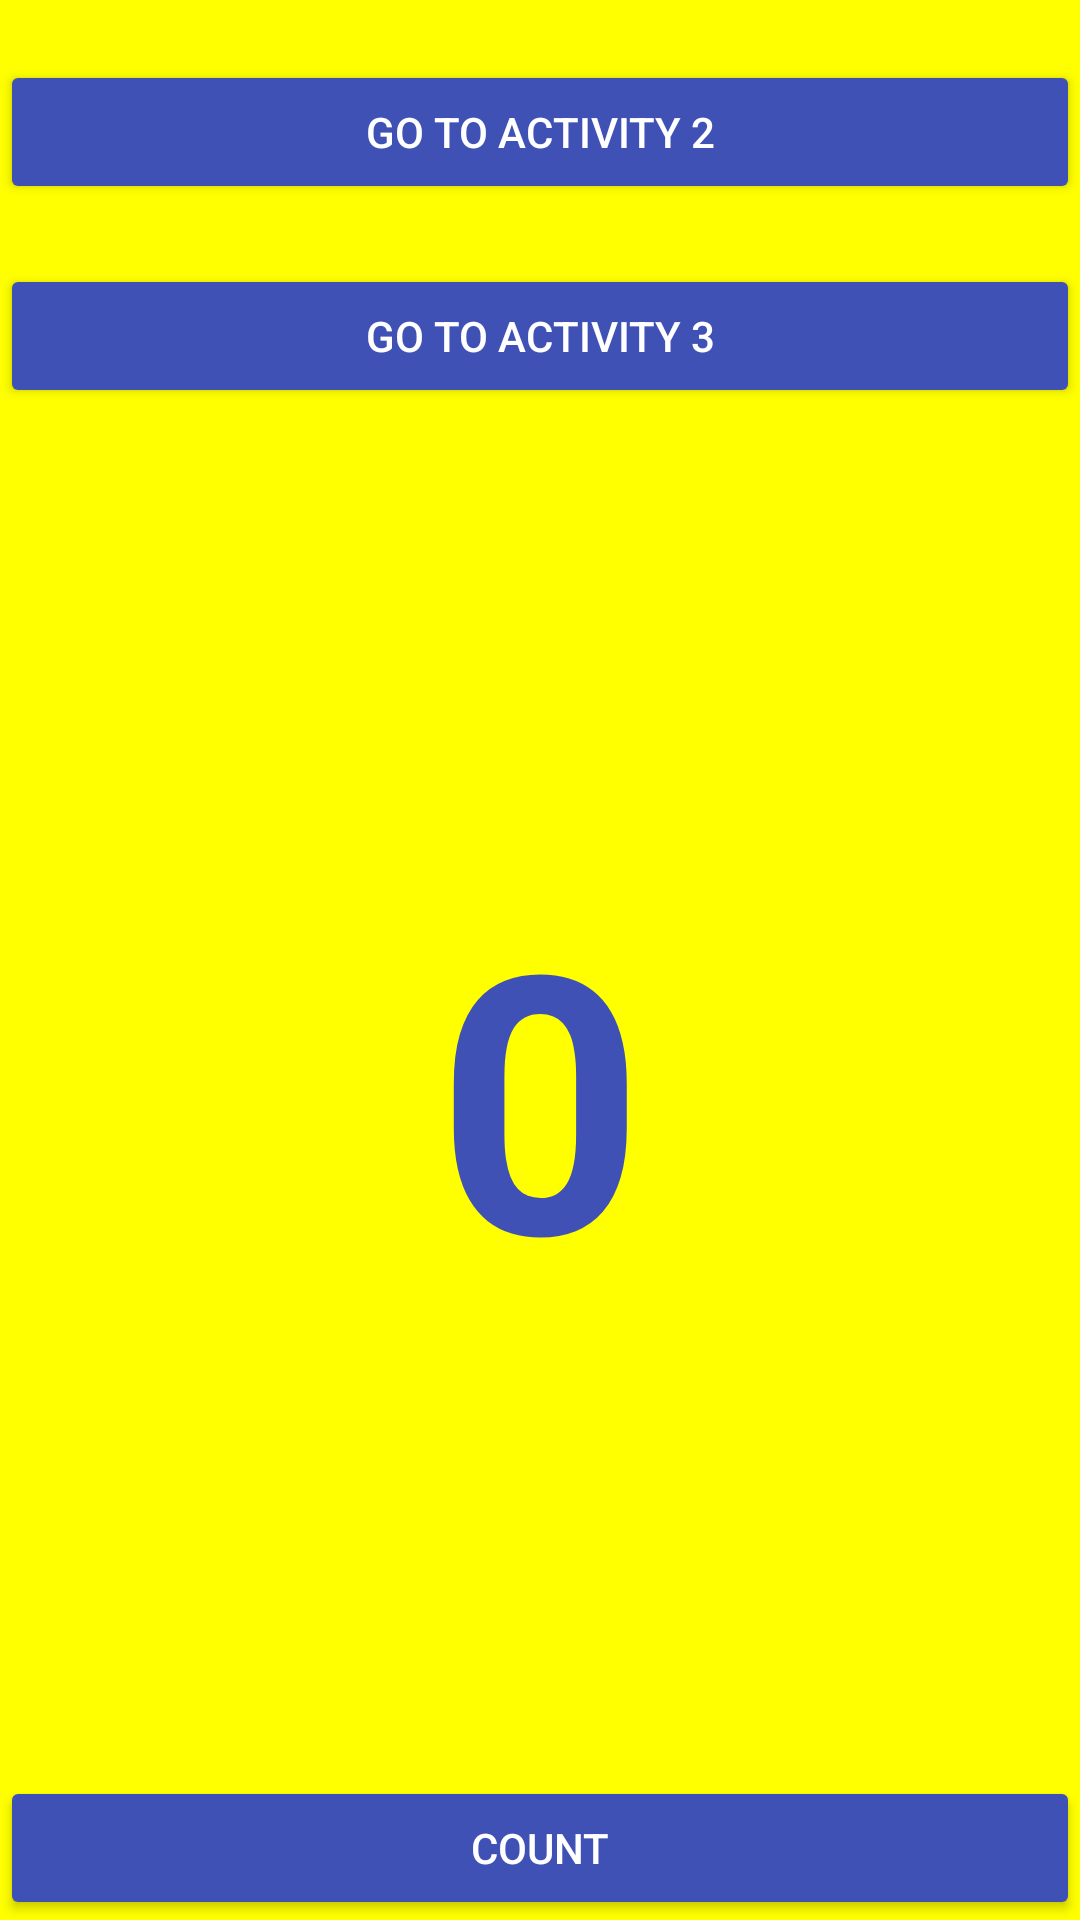

Layout XML and referenced resources for this Android screen:
<!-- AndroidManifest.xml: application theme Theme.Androidactivities -->
<!-- res/layout/activity_main.xml -->
<?xml version="1.0" encoding="utf-8"?>
<androidx.constraintlayout.widget.ConstraintLayout xmlns:android="http://schemas.android.com/apk/res/android"
    xmlns:app="http://schemas.android.com/apk/res-auto"
    xmlns:tools="http://schemas.android.com/tools"
    android:id="@+id/main"
    android:layout_width="match_parent"
    android:layout_height="match_parent"
    android:background="@color/yellow_bg"
    tools:context=".MainActivity">

    <Button
        android:id="@+id/btnGoToActivity2"
        android:layout_width="0dp"
        android:layout_height="wrap_content"
        android:layout_marginTop="20dp"
        android:backgroundTint="@color/primary_blue"
        android:insetTop="0dp"
        android:insetBottom="0dp"
        android:text="GO TO ACTIVITY 2"
        android:textColor="@color/white"
        app:cornerRadius="0dp"
        app:layout_constraintEnd_toEndOf="parent"
        app:layout_constraintStart_toStartOf="parent"
        app:layout_constraintTop_toTopOf="parent" />

    <Button
        android:id="@+id/btnGoToActivity3"
        android:layout_width="0dp"
        android:layout_height="wrap_content"
        android:layout_marginTop="20dp"
        android:backgroundTint="@color/primary_blue"
        android:insetTop="0dp"
        android:insetBottom="0dp"
        android:text="GO TO ACTIVITY 3"
        android:textColor="@color/white"
        app:cornerRadius="0dp"
        app:layout_constraintEnd_toEndOf="parent"
        app:layout_constraintStart_toStartOf="parent"
        app:layout_constraintTop_toBottomOf="@id/btnGoToActivity2" />

    <TextView
        android:id="@+id/tvCount"
        android:layout_width="wrap_content"
        android:layout_height="wrap_content"
        android:text="0"
        android:textColor="@color/primary_blue"
        android:textSize="120sp"
        android:textStyle="bold"
        app:layout_constraintBottom_toTopOf="@id/btnCount"
        app:layout_constraintEnd_toEndOf="parent"
        app:layout_constraintStart_toStartOf="parent"
        app:layout_constraintTop_toBottomOf="@id/btnGoToActivity3" />

    <Button
        android:id="@+id/btnCount"
        android:layout_width="0dp"
        android:layout_height="wrap_content"
        android:backgroundTint="@color/primary_blue"
        android:insetTop="0dp"
        android:insetBottom="0dp"
        android:text="COUNT"
        android:textColor="@color/white"
        app:cornerRadius="0dp"
        app:layout_constraintBottom_toBottomOf="parent"
        app:layout_constraintEnd_toEndOf="parent"
        app:layout_constraintStart_toStartOf="parent" />

</androidx.constraintlayout.widget.ConstraintLayout>
<!-- resources referenced by this layout -->
<resources>
  <color name="primary_blue">#3F51B5</color>
  <color name="white">#FFFFFFFF</color>
  <color name="yellow_bg">#FFFF00</color>
  <style name="Theme.Androidactivities" parent="Base.Theme.Androidactivities" />
  <style name="Base.Theme.Androidactivities" parent="Theme.AppCompat.Light.DarkActionBar">
          
          <item name="colorPrimary">@color/primary_blue</item>
          <item name="colorPrimaryDark">@color/dark_blue</item>
          <item name="colorAccent">@color/primary_blue</item>
      </style>
  <color name="dark_blue">#303F9F</color>
</resources>
